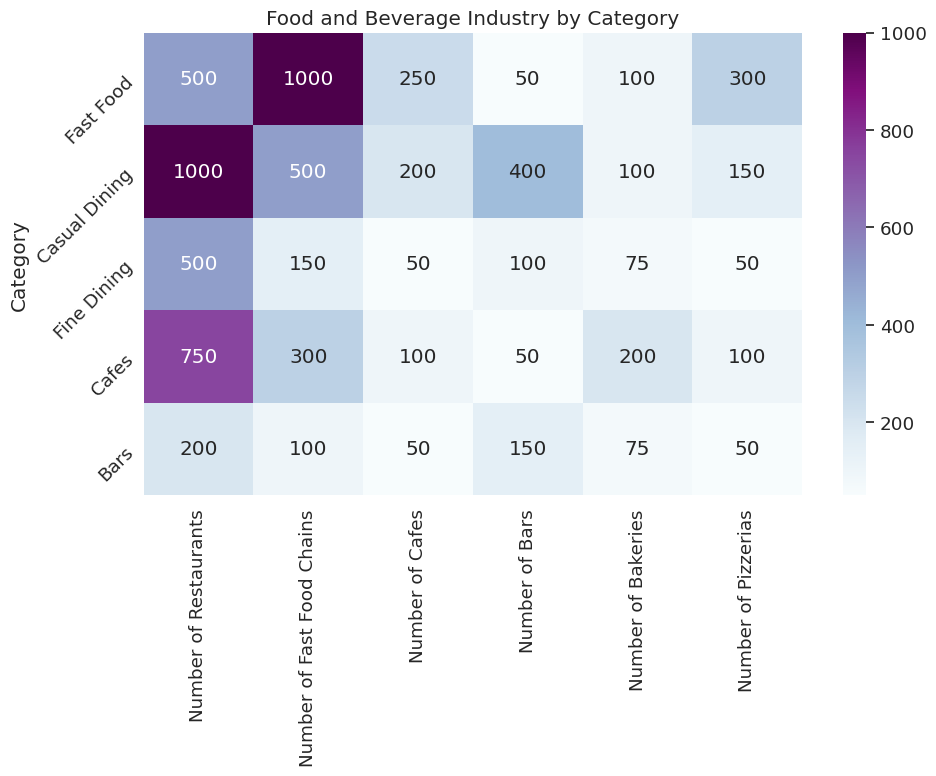

Generate this figure with matplotlib: (Note: this script raises an exception after producing the figure.)



import pandas as pd
import matplotlib.pyplot as plt
import numpy as np
import seaborn as sns

# Create a dictionary with the given data
data = {'Category': ['Fast Food', 'Casual Dining', 'Fine Dining', 'Cafes', 'Bars'],
        'Number of Restaurants': [500, 1000, 500, 750, 200],
        'Number of Fast Food Chains': [1000, 500, 150, 300, 100],
        'Number of Cafes': [250, 200, 50, 100, 50],
        'Number of Bars': [50, 400, 100, 50, 150],
        'Number of Bakeries': [100, 100, 75, 200, 75],
        'Number of Pizzerias': [300, 150, 50, 100, 50]}

# Convert the dictionary into a pandas dataframe
df = pd.DataFrame.from_dict(data)

# Set the index of the dataframe to the Category column
df.set_index('Category', inplace=True)

# Create a heatmap using seaborn
sns.set(font_scale=1.2) # Set the font scale for the heatmap
fig, ax = plt.subplots(figsize=(10,8)) # Set the figure size
sns.heatmap(df, annot=True, cmap='BuPu', fmt='g', ax=ax) # Create the heatmap with annotations and the BuPu color map
plt.title('Food and Beverage Industry by Category') # Set the title of the figure
plt.yticks(rotation=45, ha='right', rotation_mode='anchor') # Rotate the y-axis labels by 45 degrees
plt.tight_layout() # Automatically resize the image
plt.savefig('output/final/heatmap/png/20231228-131639_31.png', bbox_inches='tight') # Save the figure
plt.clf() # Clear the current image state
